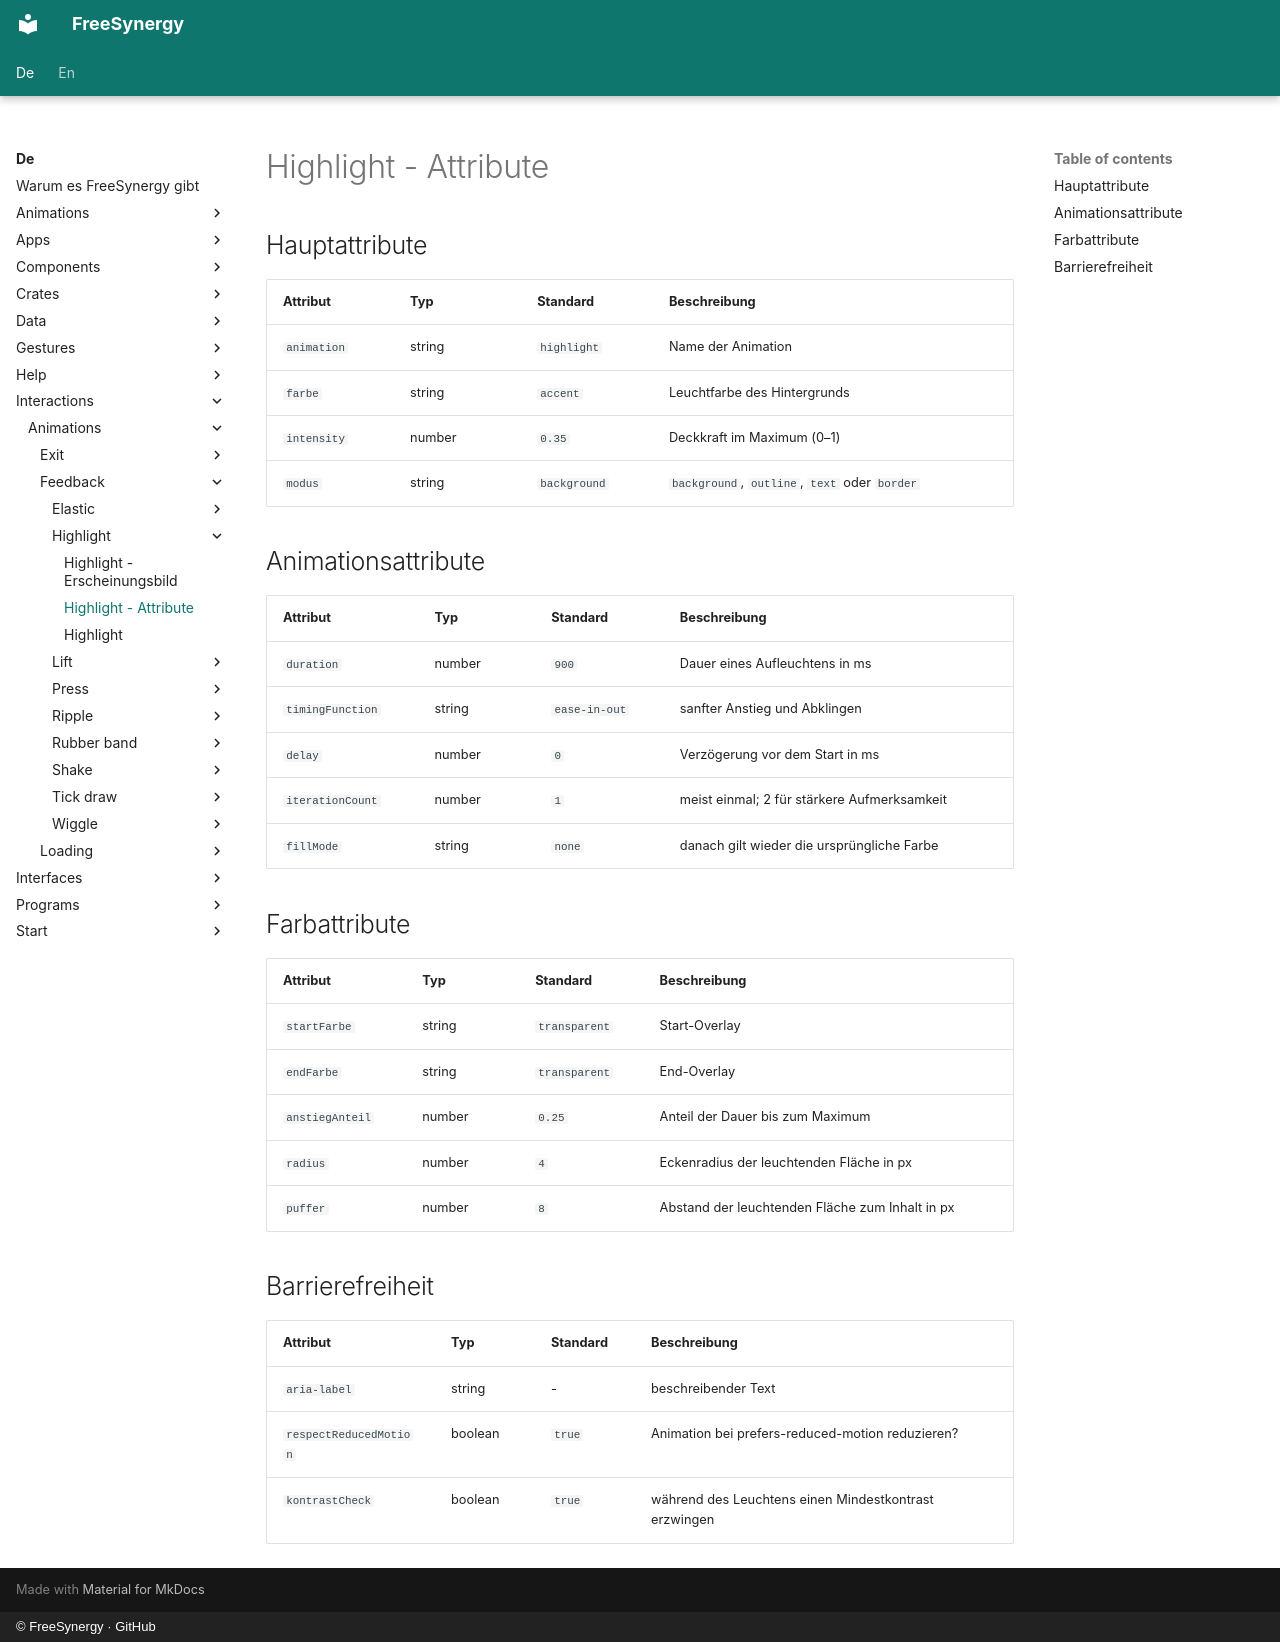

repository: FreeSynergy/fs-documentation · page: de/interactions/animations/feedback/highlight/attributes/index.html · generator: mkdocs · copyright: © FreeSynergy · GitHub

# Highlight - Attribute

## Hauptattribute

| Attribut | Typ | Standard | Beschreibung |
|-----------|------|---------|-------------|
| `animation` | string | `highlight` | Name der Animation |
| `farbe` | string | `accent` | Leuchtfarbe des Hintergrunds |
| `intensity` | number | `0.35` | Deckkraft im Maximum (0–1) |
| `modus` | string | `background` | `background`, `outline`, `text` oder `border` |

## Animationsattribute

| Attribut | Typ | Standard | Beschreibung |
|-----------|------|---------|-------------|
| `duration` | number | `900` | Dauer eines Aufleuchtens in ms |
| `timingFunction` | string | `ease-in-out` | sanfter Anstieg und Abklingen |
| `delay` | number | `0` | Verzögerung vor dem Start in ms |
| `iterationCount` | number | `1` | meist einmal; 2 für stärkere Aufmerksamkeit |
| `fillMode` | string | `none` | danach gilt wieder die ursprüngliche Farbe |

## Farbattribute

| Attribut | Typ | Standard | Beschreibung |
|-----------|------|---------|-------------|
| `startFarbe` | string | `transparent` | Start-Overlay |
| `endFarbe` | string | `transparent` | End-Overlay |
| `anstiegAnteil` | number | `0.25` | Anteil der Dauer bis zum Maximum |
| `radius` | number | `4` | Eckenradius der leuchtenden Fläche in px |
| `puffer` | number | `8` | Abstand der leuchtenden Fläche zum Inhalt in px |

## Barrierefreiheit

| Attribut | Typ | Standard | Beschreibung |
|-----------|------|---------|-------------|
| `aria-label` | string | - | beschreibender Text |
| `respectReducedMotion` | boolean | `true` | Animation bei prefers-reduced-motion reduzieren? |
| `kontrastCheck` | boolean | `true` | während des Leuchtens einen Mindestkontrast erzwingen |
